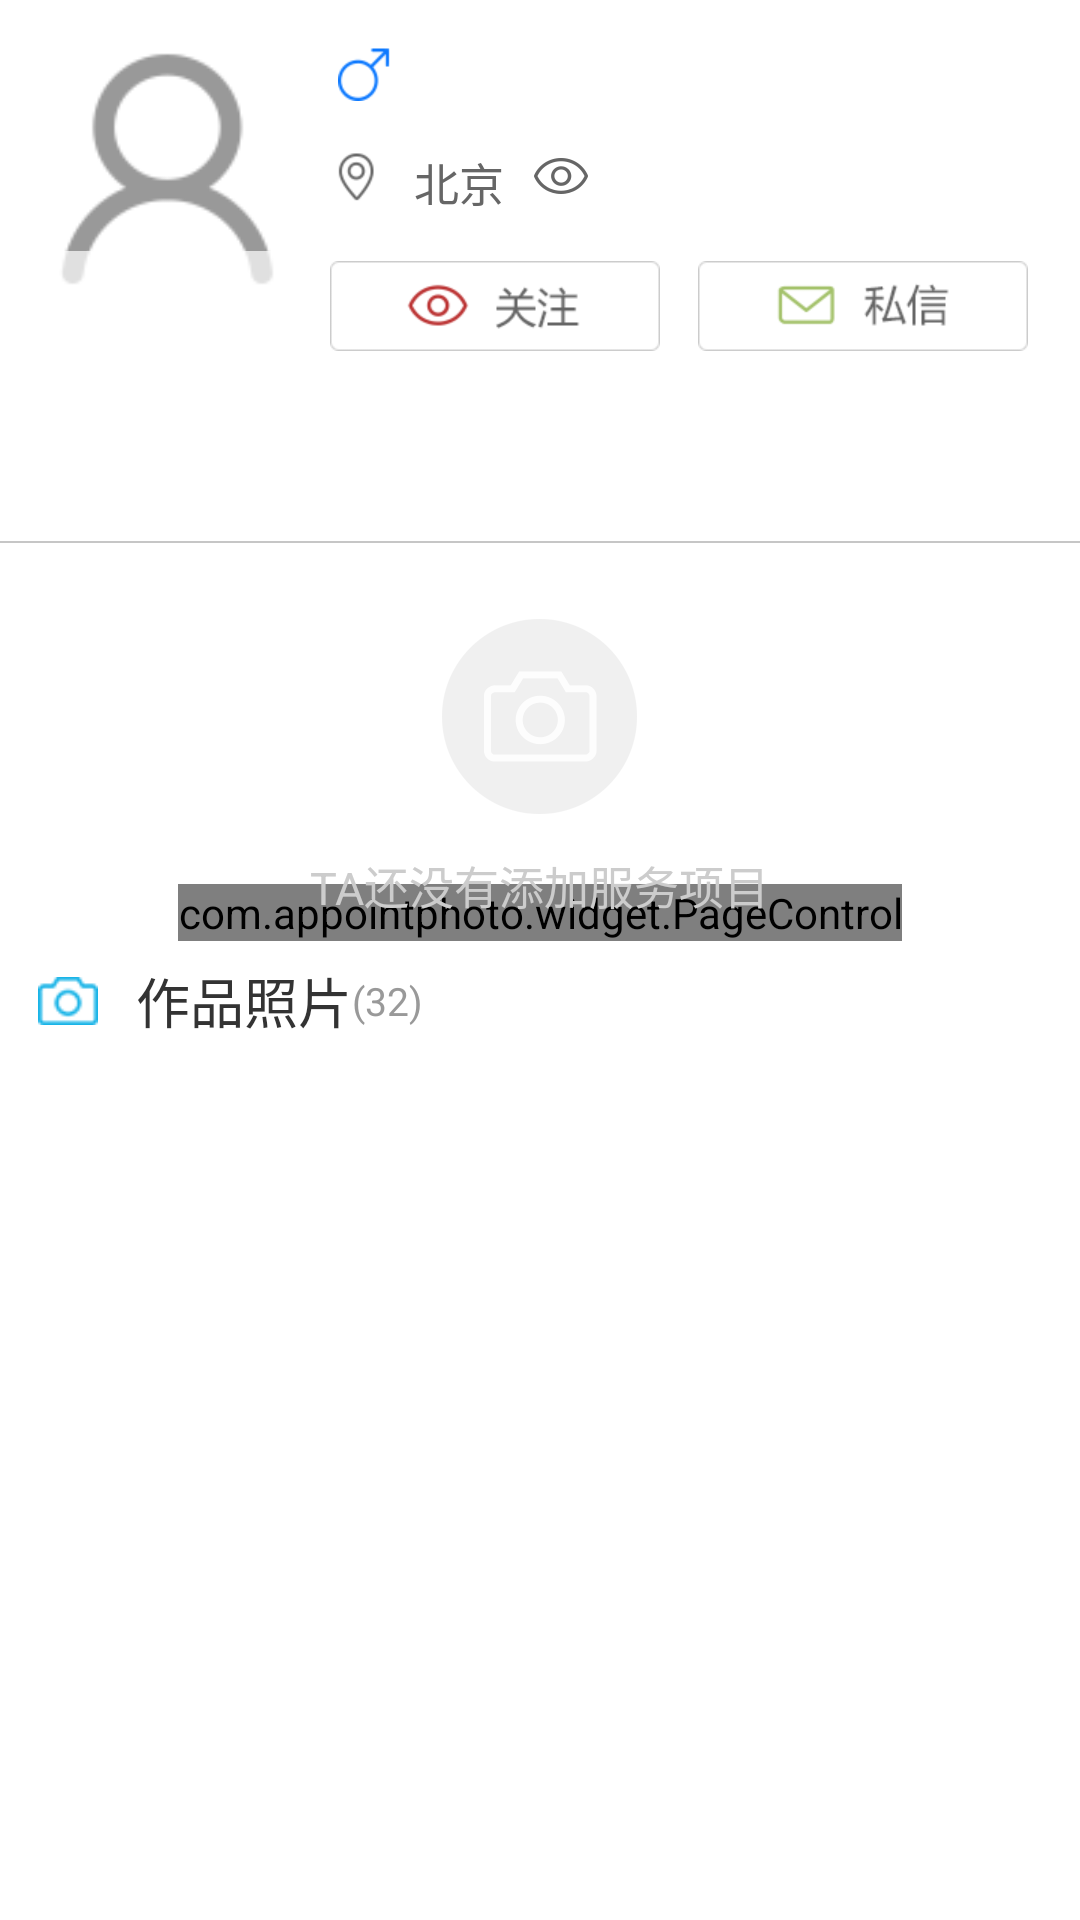

Produce the Android XML layout that renders to this screen, including the resource entries it uses.
<!-- AndroidManifest.xml: application theme AppTheme -->
<!-- res/layout/photographer_header.xml -->
<?xml version="1.0" encoding="utf-8"?>

<LinearLayout android:orientation="vertical" android:background="@android:color/white" android:layout_width="fill_parent" android:layout_height="wrap_content" android:id="@+id/graph_header"
  xmlns:android="http://schemas.android.com/apk/res/android">
    <RelativeLayout android:layout_width="fill_parent" android:layout_height="wrap_content">
        <ImageView android:id="@id/photographer_avatar_imageV" android:layout_width="@dimen/photographer_avatar_shape" android:layout_height="@dimen/photographer_avatar_shape" android:layout_marginLeft="@dimen/general_space" android:layout_marginTop="@dimen/general_space" android:src="@drawable/menu_icon_avatar" android:scaleType="centerCrop" />
        <TextView android:textSize="@dimen/menu_user_name_textsize" android:textColor="@color/home_user_name_color" android:id="@id/photographer_name_textV" android:layout_width="wrap_content" android:layout_height="wrap_content" android:layout_marginLeft="@dimen/general_space" android:layout_toRightOf="@id/photographer_avatar_imageV" android:layout_alignTop="@id/photographer_avatar_imageV" />
        <ImageView android:id="@id/photographer_gender_imageV" android:layout_width="@dimen/home_user_num_icon_shape" android:layout_height="@dimen/home_user_num_icon_shape" android:layout_marginTop="3.0dip" android:src="@drawable/personal_icon_male" android:scaleType="centerCrop" android:layout_toRightOf="@id/photographer_name_textV" android:layout_alignTop="@id/photographer_avatar_imageV" />
        <TextView android:textSize="@dimen/photographer_real_name_textsize" android:textColor="@color/menu_credit_color" android:gravity="center" android:id="@id/photographer_realname_textV" android:background="@color/photographer_realname_bg_color" android:layout_width="@dimen/photographer_avatar_shape" android:layout_height="wrap_content" android:layout_alignLeft="@id/photographer_avatar_imageV" android:layout_alignBottom="@id/photographer_avatar_imageV" />
        <ImageView android:id="@id/photographer_location_imageV" android:layout_width="@dimen/home_user_num_icon_shape" android:layout_height="@dimen/home_user_num_icon_shape" android:layout_marginLeft="@dimen/home_work_shape_margin" android:layout_marginTop="@dimen/general_space" android:src="@drawable/personal_icon_location" android:scaleType="centerCrop" android:layout_toRightOf="@id/photographer_avatar_imageV" android:layout_below="@id/photographer_name_textV" />
        <TextView android:textSize="@dimen/home_user_des_textsize" android:textColor="@color/menu_credit_color" android:id="@id/photographer_location_textV" android:layout_width="wrap_content" android:layout_height="wrap_content" android:layout_marginLeft="@dimen/home_work_shape_margin" android:layout_marginTop="@dimen/general_space" android:text="北京" android:layout_toRightOf="@id/photographer_location_imageV" android:layout_below="@id/photographer_name_textV" />
        <ImageView android:id="@id/photographer_follow_imageV" android:layout_width="@dimen/home_user_num_icon_shape" android:layout_height="@dimen/home_user_num_icon_shape" android:layout_marginLeft="@dimen/home_work_shape_margin" android:layout_marginTop="@dimen/general_space" android:src="@drawable/personal_icon_follow" android:scaleType="centerCrop" android:layout_toRightOf="@id/photographer_location_textV" android:layout_below="@id/photographer_name_textV" />
        <TextView android:textSize="@dimen/home_user_des_textsize" android:textColor="@color/menu_credit_color" android:id="@id/photographer_follow_textV" android:layout_width="wrap_content" android:layout_height="wrap_content" android:layout_marginLeft="@dimen/home_work_shape_margin" android:layout_marginTop="@dimen/general_space" android:layout_toRightOf="@id/photographer_follow_imageV" android:layout_below="@id/photographer_name_textV" />
        <Button android:id="@id/follow_pg_btn" android:background="@drawable/personal_button_follow" android:layout_width="@dimen/photographer_follow_width" android:layout_height="@dimen/photographer_follow_height" android:layout_marginTop="@dimen/home_user_name_textsize" android:layout_below="@id/photographer_follow_textV" android:layout_alignLeft="@id/photographer_location_imageV" />
        <Button android:id="@id/personal_send_letter_btn" android:background="@drawable/personal_btn_letter" android:layout_width="@dimen/photographer_follow_width" android:layout_height="@dimen/photographer_follow_height" android:layout_marginLeft="@dimen/general_space" android:layout_marginTop="@dimen/home_user_name_textsize" android:layout_toRightOf="@id/follow_pg_btn" android:layout_below="@id/photographer_follow_textV" />
        <TextView android:textSize="@dimen/home_user_des_textsize" android:textColor="@color/menu_item_color" android:id="@id/photographer_description_textV" android:layout_width="fill_parent" android:layout_height="wrap_content" android:layout_marginLeft="@dimen/general_space" android:layout_marginTop="@dimen/general_space" android:layout_marginRight="@dimen/general_space" android:lines="2" android:layout_below="@id/personal_send_letter_btn" />
    </RelativeLayout>
    <TextView android:layout_gravity="bottom" android:id="@id/line_textV" android:background="@color/upload_work_edittext_color" android:layout_width="fill_parent" android:layout_height="@dimen/line_height" android:layout_marginTop="@dimen/general_space" />
    <FrameLayout android:layout_width="fill_parent" android:layout_height="@dimen/photographer_items_height" android:layout_marginTop="@dimen/general_space">
        <RelativeLayout android:background="@android:color/white" android:layout_width="fill_parent" android:layout_height="@dimen/photographer_items_height">
            <android.support.v4.view.ViewPager android:id="@id/photographer_item_viewpager" android:layout_width="fill_parent" android:layout_height="@dimen/photographer_items_height" />
            <com.appointphoto.widget.PageControl android:orientation="horizontal" android:id="@id/activity_pagecontrol" android:layout_width="wrap_content" android:layout_height="wrap_content" android:layout_marginRight="@dimen/general_space" android:layout_alignParentBottom="true" android:layout_centerHorizontal="true" />
        </RelativeLayout>
        <LinearLayout android:orientation="vertical" android:id="@id/item_empty_layout" android:layout_width="fill_parent" android:layout_height="@dimen/photographer_items_height">
            <ImageView android:layout_gravity="center_horizontal" android:layout_width="@dimen/photographer_gallery_item_shape" android:layout_height="@dimen/photographer_gallery_item_shape" android:layout_marginTop="@dimen/general_space" android:src="@drawable/item_empty_icon" android:scaleType="centerCrop" />
            <TextView android:textSize="@dimen/home_user_des_textsize" android:textColor="@color/brower_num_textcolor" android:layout_gravity="center_horizontal" android:layout_width="wrap_content" android:layout_height="wrap_content" android:layout_marginTop="@dimen/general_space" android:text="TA还没有添加服务项目" />
        </LinearLayout>
    </FrameLayout>
    <LinearLayout android:orientation="horizontal" android:layout_width="fill_parent" android:layout_height="@dimen/photographer_work_num_layout_height">
        <ImageView android:layout_gravity="center_vertical" android:layout_width="@dimen/photographer_work_num_icon_shape" android:layout_height="@dimen/photographer_work_num_icon_shape" android:layout_marginLeft="@dimen/general_space" android:src="@drawable/personal_icon_photo" />
        <TextView android:textSize="@dimen/menu_user_name_textsize" android:textColor="@color/home_user_name_color" android:layout_gravity="right|center" android:layout_width="wrap_content" android:layout_height="wrap_content" android:layout_marginLeft="@dimen/general_space" android:text="作品照片" />
        <TextView android:textSize="@dimen/photographer_work_num_textsize" android:textColor="@color/home_user_des_color" android:layout_gravity="right|center" android:id="@id/work_num_textV1" android:layout_width="wrap_content" android:layout_height="wrap_content" android:text="(32)" />
    </LinearLayout>
</LinearLayout>
<!-- resources referenced by this layout -->
<resources>
  <color name="brower_num_textcolor">#ffcccccc</color>
  <color name="home_user_des_color">#ff999999</color>
  <color name="home_user_name_color">#ff333333</color>
  <color name="menu_credit_color">#ff666666</color>
  <color name="menu_item_color">#ff999999</color>
  <color name="photographer_realname_bg_color">#b2ffffff</color>
  <color name="upload_work_edittext_color">#ffc6c6c6</color>
  <dimen name="general_space">17.0px</dimen>
  <dimen name="home_user_des_textsize">20.0px</dimen>
  <dimen name="home_user_name_textsize">23.0px</dimen>
  <dimen name="home_user_num_icon_shape">24.0px</dimen>
  <dimen name="home_work_shape_margin">13.0px</dimen>
  <dimen name="line_height">1.0px</dimen>
  <dimen name="menu_user_name_textsize">24.0px</dimen>
  <dimen name="photographer_avatar_shape">116.0px</dimen>
  <dimen name="photographer_follow_height">40.0px</dimen>
  <dimen name="photographer_follow_width">147.0px</dimen>
  <dimen name="photographer_gallery_item_shape">87.0px</dimen>
  <dimen name="photographer_items_height">160.0px</dimen>
  <dimen name="photographer_real_name_textsize">16.0px</dimen>
  <dimen name="photographer_work_num_icon_shape">27.0px</dimen>
  <dimen name="photographer_work_num_layout_height">53.0px</dimen>
  <dimen name="photographer_work_num_textsize">17.0px</dimen>
  <!-- drawable item_empty_icon: png bitmap (drawable-hdpi, 2761 bytes) -->
  <!-- drawable menu_icon_avatar: png bitmap (drawable-hdpi, 1233 bytes) -->
  <!-- drawable personal_btn_letter: png bitmap (drawable-xhdpi, 1625 bytes) -->
  <!-- drawable personal_button_follow: png bitmap (drawable-xhdpi, 2019 bytes) -->
  <!-- drawable personal_icon_follow: png bitmap (drawable-xxhdpi, 1623 bytes) -->
  <!-- drawable personal_icon_location: png bitmap (drawable-hdpi, 1140 bytes) -->
  <!-- drawable personal_icon_male: png bitmap (drawable-hdpi, 794 bytes) -->
  <!-- drawable personal_icon_photo: png bitmap (drawable-hdpi, 712 bytes) -->
  <style name="AppTheme" parent="AppBaseTheme">
          
      </style>
  <style name="AppBaseTheme" parent="Theme.AppCompat.Light">
          
      </style>
</resources>
